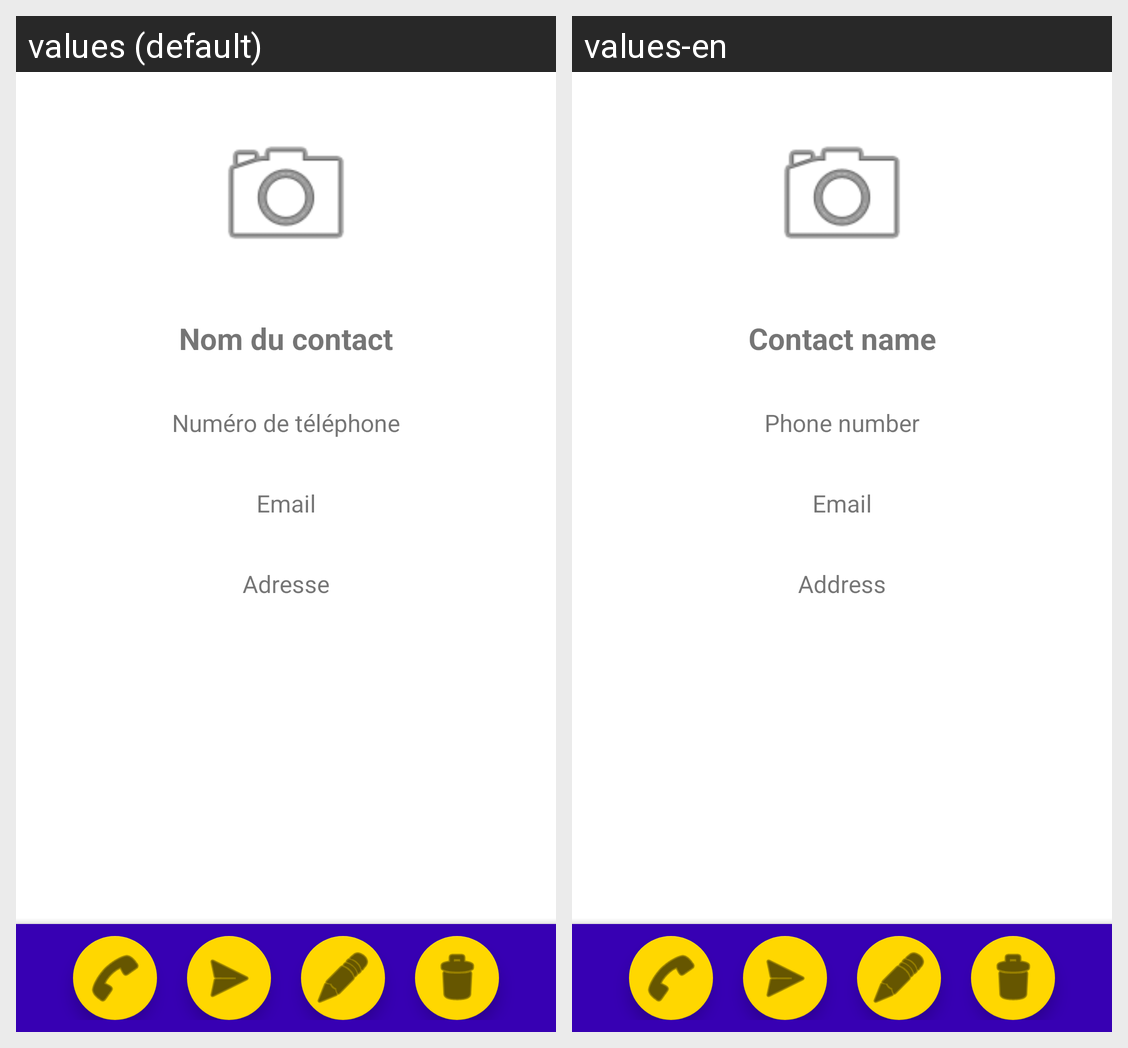

Locale-by-locale string values for the Android screen shown in this grid:
Android screen res/layout/activity_contact_details.xml rendered under 2 locales, left to right: values (default), values-en. Device: Nexus 5 (rendered at 1080×1920; each locale shown at half size, 540×960, under a caption strip naming it); theme Theme.Ft_Hangout.
Strings drawn on this screen, with the default value and each locale's value (text and hints the layout hard-codes, and strings that could not be matched under every locale, appear in the picture but are not listed):

contactName
  values: Nom du contact
  values-en: Contact name

numTel
  values: Numéro de téléphone
  values-en: Phone number

email
  values: Email
  values-en: Email

address
  values: Adresse
  values-en: Address
